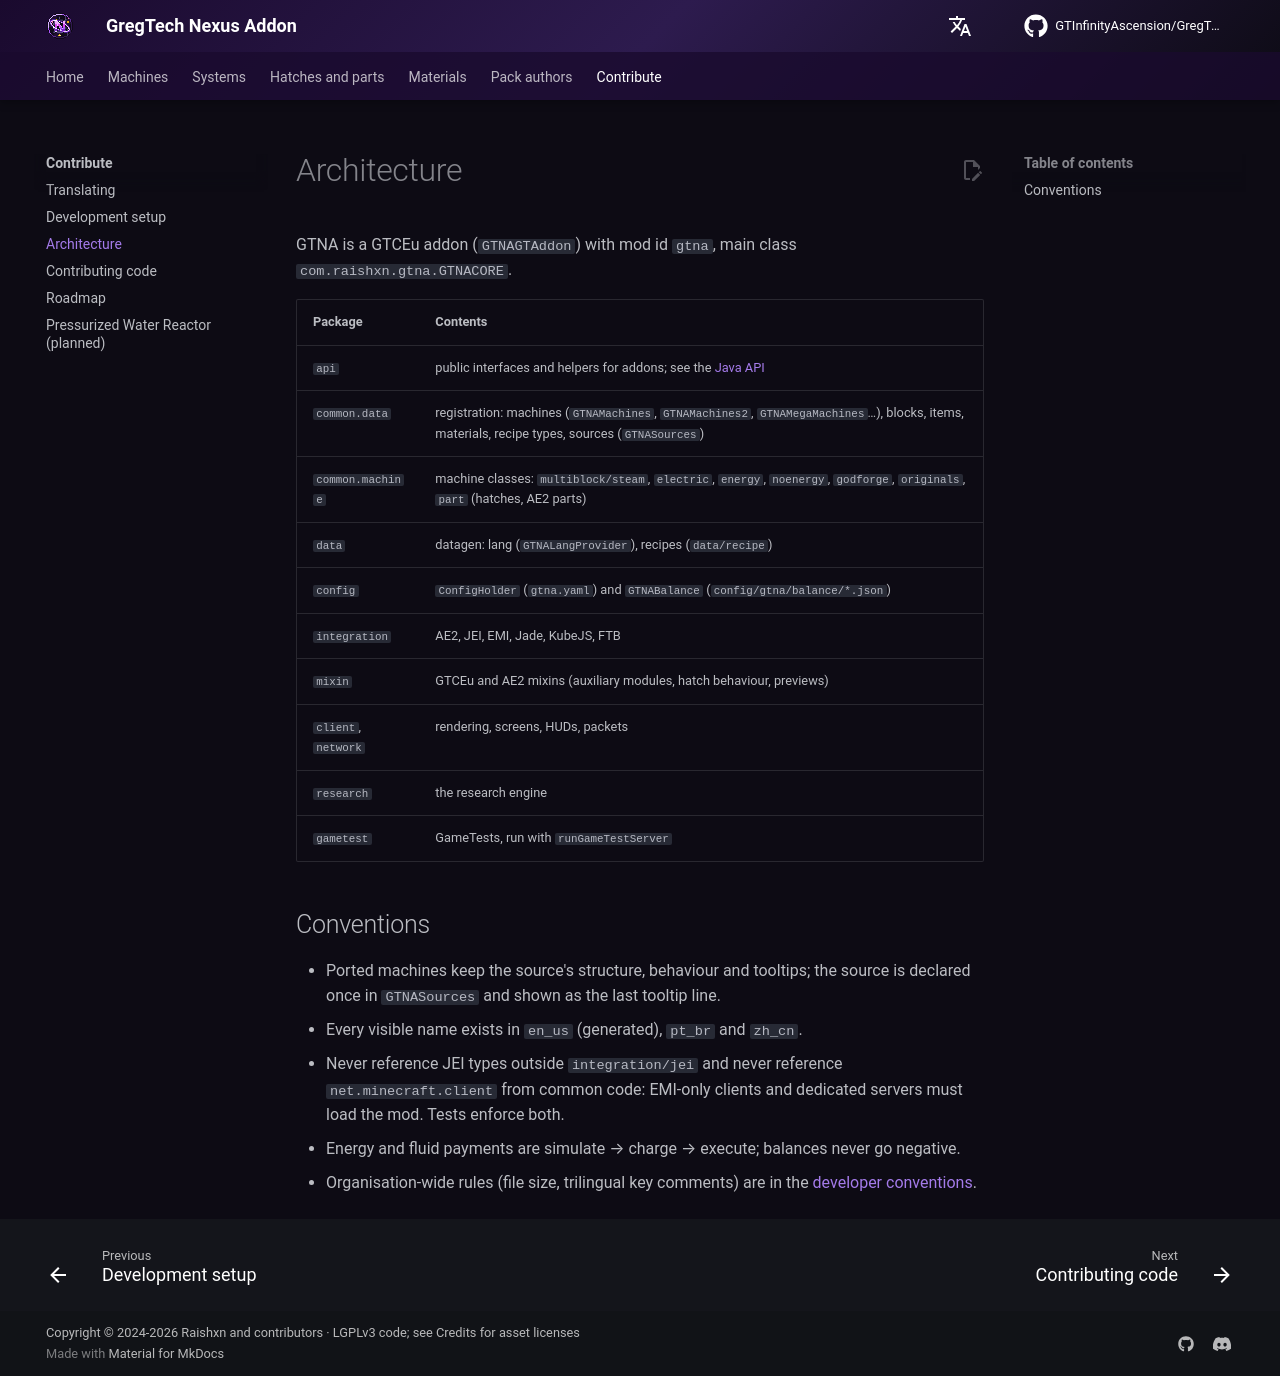

repository: GTInfinityAscension/GregTech-Nexus-Addon · page: development/architecture/index.html · generator: mkdocs

# Architecture

GTNA is a GTCEu addon (`GTNAGTAddon`) with mod id `gtna`, main class `com.raishxn.gtna.GTNACORE`.

| Package | Contents |
|---|---|
| `api` | public interfaces and helpers for addons; see the [Java API](api/overview.md) |
| `common.data` | registration: machines (`GTNAMachines`, `GTNAMachines2`, `GTNAMegaMachines`…), blocks, items, materials, recipe types, sources (`GTNASources`) |
| `common.machine` | machine classes: `multiblock/steam`, `electric`, `energy`, `noenergy`, `godforge`, `originals`, `part` (hatches, AE2 parts) |
| `data` | datagen: lang (`GTNALangProvider`), recipes (`data/recipe`) |
| `config` | `ConfigHolder` (`gtna.yaml`) and `GTNABalance` (`config/gtna/balance/*.json`) |
| `integration` | AE2, JEI, EMI, Jade, KubeJS, FTB |
| `mixin` | GTCEu and AE2 mixins (auxiliary modules, hatch behaviour, previews) |
| `client`, `network` | rendering, screens, HUDs, packets |
| `research` | the research engine |
| `gametest` | GameTests, run with `runGameTestServer` |

## Conventions

- Ported machines keep the source's structure, behaviour and tooltips; the source is declared once in `GTNASources` and shown as the last tooltip line.
- Every visible name exists in `en_us` (generated), `pt_br` and `zh_cn`.
- Never reference JEI types outside `integration/jei` and never reference `net.minecraft.client` from common code: EMI-only clients and dedicated servers must load the mod. Tests enforce both.
- Energy and fluid payments are simulate → charge → execute; balances never go negative.
- Organisation-wide rules (file size, trilingual key comments) are in the [developer conventions](https://gtinfinityascension.github.io/GTIA-Dev-Doc/development/conventions/).
